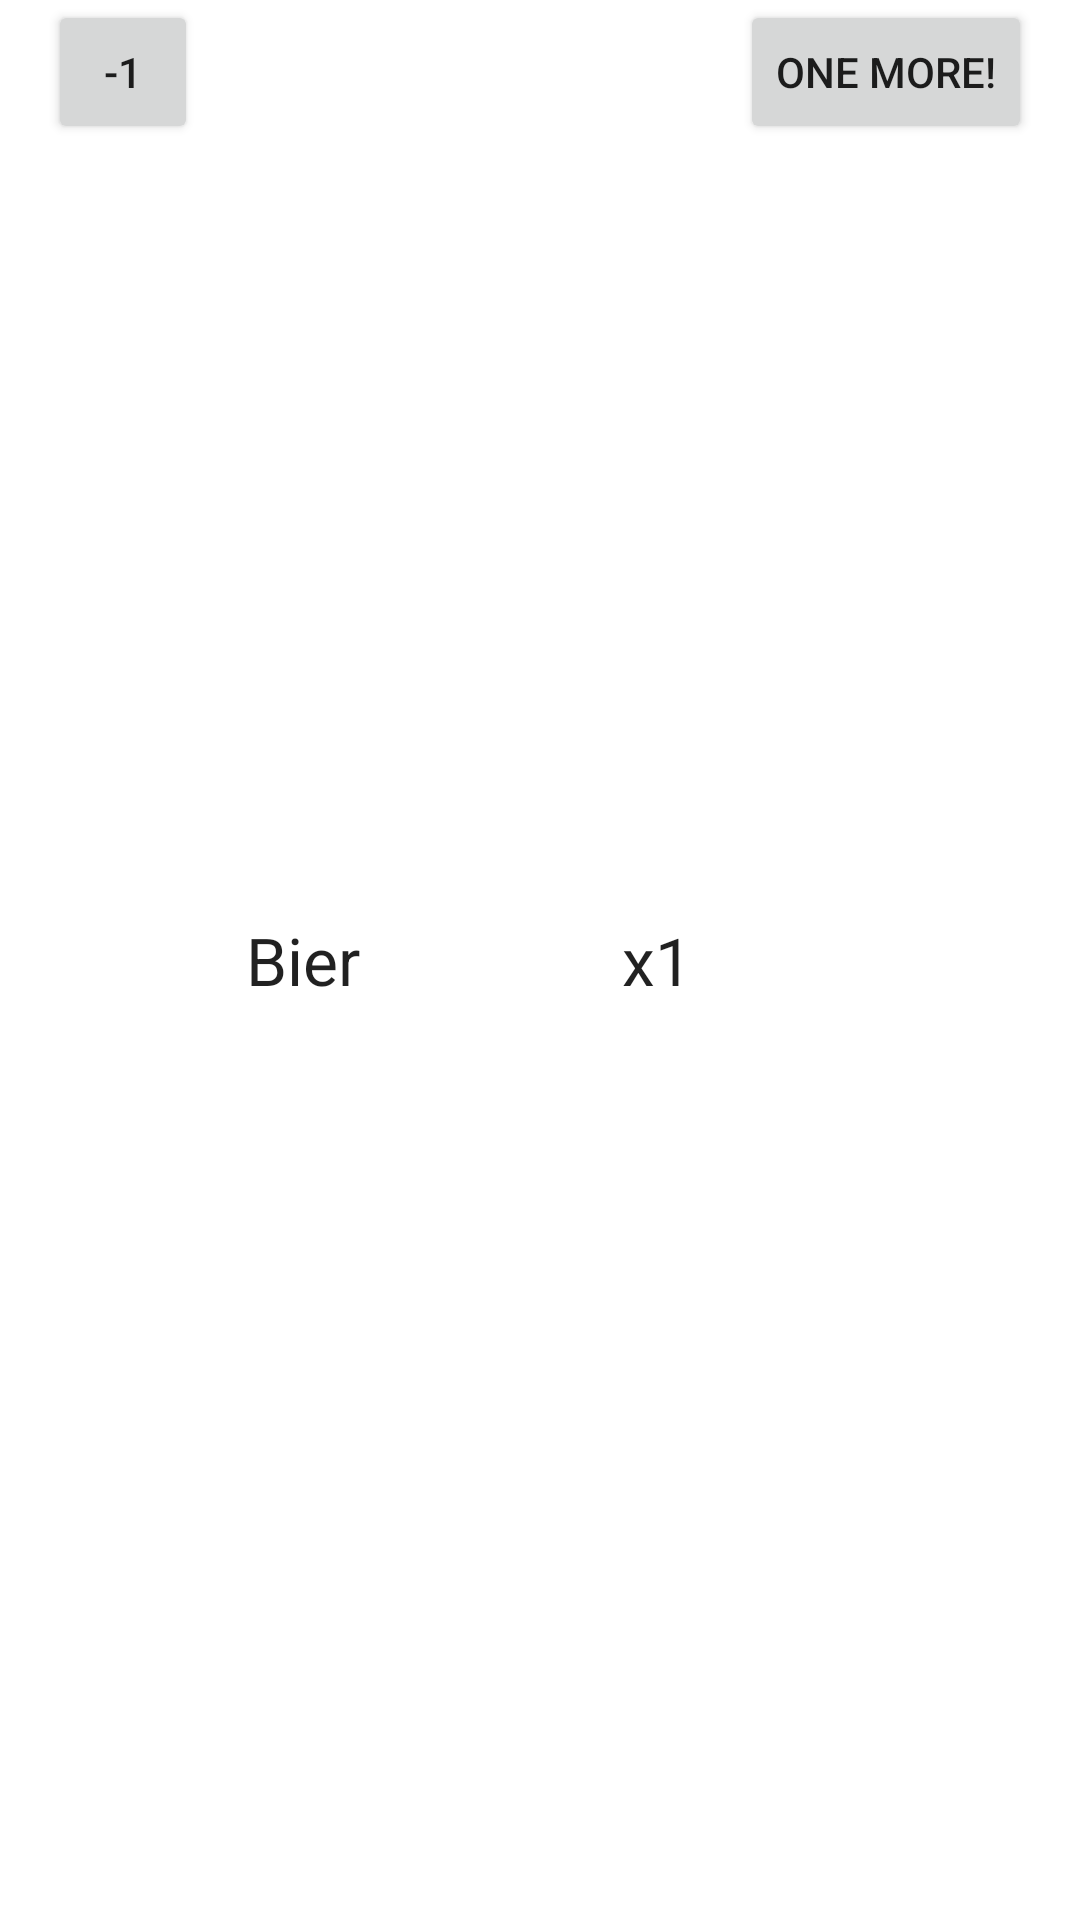

This screen was rendered from an Android layout file. Write that file and the resources it references.
<!-- AndroidManifest.xml: application theme Theme.OneMore -->
<!-- res/layout/view_item.xml -->
<?xml version="1.0" encoding="utf-8"?>
<androidx.constraintlayout.widget.ConstraintLayout xmlns:android="http://schemas.android.com/apk/res/android"
    xmlns:app="http://schemas.android.com/apk/res-auto"
    xmlns:tools="http://schemas.android.com/tools"
    android:layout_width="match_parent"
    android:layout_height="wrap_content">

    <LinearLayout
        android:layout_width="match_parent"
        android:layout_height="match_parent"
        android:layout_weight="10"
        android:orientation="horizontal">

        <Button
            android:id="@+id/buttonItemRemove"
            android:layout_width="50dp"
            android:layout_height="wrap_content"
            android:layout_marginStart="16dp"
            android:layout_marginEnd="16dp"
            android:layout_weight="0"
            android:text="-1" />

        <LinearLayout
            android:layout_width="match_parent"
            android:layout_height="match_parent"
            android:layout_weight="10"
            android:gravity="center"
            android:orientation="horizontal">

            <TextView
                android:id="@+id/textItemName"
                android:layout_width="wrap_content"
                android:layout_height="wrap_content"
                android:layout_weight="1"
                android:text="Bier"
                android:textAlignment="viewStart"
                android:textAppearance="@style/TextAppearance.AppCompat.Large" />

            <TextView
                android:id="@+id/textView4"
                android:layout_width="wrap_content"
                android:layout_height="wrap_content"
                android:layout_weight="0"
                android:text="x"
                android:textAppearance="@style/TextAppearance.AppCompat.Large" />

            <TextView
                android:id="@+id/textItemCount"
                android:layout_width="wrap_content"
                android:layout_height="wrap_content"
                android:layout_weight="0"
                android:text="1"
                android:textAlignment="viewEnd"
                android:textAppearance="@style/TextAppearance.AppCompat.Large" />
        </LinearLayout>

        <Button
            android:id="@+id/buttonItemAdd"
            android:layout_width="wrap_content"
            android:layout_height="wrap_content"
            android:layout_marginStart="16dp"
            android:layout_marginEnd="16dp"
            android:layout_weight="0"
            android:text="One more!" />
    </LinearLayout>

</androidx.constraintlayout.widget.ConstraintLayout>
<!-- resources referenced by this layout -->
<resources>
  <style name="Theme.OneMore" parent="Theme.MaterialComponents.DayNight.DarkActionBar">
          
          <item name="colorPrimary">@color/purple_500</item>
          <item name="colorPrimaryVariant">@color/purple_700</item>
          <item name="colorOnPrimary">@color/white</item>
          
          <item name="colorSecondary">@color/teal_200</item>
          <item name="colorSecondaryVariant">@color/teal_700</item>
          <item name="colorOnSecondary">@color/black</item>
          
          <item name="android:statusBarColor" tools:targetApi="l">?attr/colorPrimaryVariant</item>
          
      </style>
  <!-- not gathered from this repository: default colours our renderer supplied (Android Studio template values) -->
  <color name="purple_500">#FF6200EE</color>
  <color name="purple_700">#FF3700B3</color>
  <color name="teal_200">#FF03DAC5</color>
  <color name="teal_700">#FF018786</color>
  <color name="black">#FF000000</color>
  <color name="white">#FFFFFFFF</color>
</resources>
